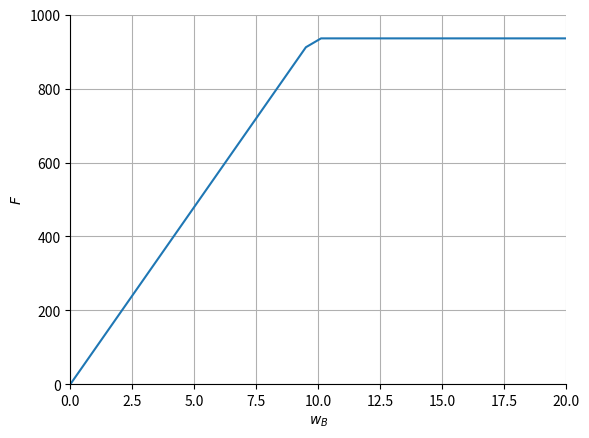

The script that saved this image:
import sympy as sym


EI = sym.symbols('EI')
Bv = sym.symbols('Bv')
F_1, F_2 = sym.symbols('F_1 F_2')
F_2 = F_1 / 24 * 5
L = sym.S(3)
M_p = sym.nsimplify(39*19)
print(M_p)

eq1 = sym.Eq(Bv * (2 * L)**3 / (3 * EI) , F_1 * L **3 / (3 * EI) + F_1 * L **2 / (2 * EI) * L + F_2 * L * (2*L) **2 / (2*EI) + F_2 * (2*L) **3 / (3*EI))
Bv = sym.solve(eq1,Bv)[0]
print(Bv)

M_C = F_2 * L
M_B = F_2 * 2 * L - Bv * L
M_A  = F_2 * 3 * L - Bv * 2*L + F_1 * L

print(M_C)
print(M_B)
print(M_A)

F_1_1 = sym.solve(sym.Eq(M_A,M_p),F_1)[0]
print(F_1_1)
print(F_2.subs(F_1,F_1_1))

w_C = F_1 * L ** 3 / (3 * EI) + F_2 * 2 * L * (L) **2 / (2*EI) + F_2 * (L) **3 / (3*EI) - Bv * (L)**3 / (3 * EI) - Bv * L * L **2 / (2 * EI)
print(w_C.subs(F_1,F_1_1))

w_C.subs(F_1,F_1_1).subs(EI, 121500)

Bv = (L * F_1 + L * 3 * F_2 - M_p) / (2 * L)
print(Bv)
M_C = F_2 * L
M_B = F_2 * 2 * L - Bv * L

print(M_C)
print(M_B)

F_1_2 = sym.solve(sym.Eq(M_C,M_p),F_1)[0]
F_1_3 = sym.solve(sym.Eq(M_B,-M_p),F_1)[0]
print(F_1_2)
print(F_1_3)

5/24*936

Bv.subs(F_1,F_1_3)

w_C = - M_p * (2 * L)**2 / EI / 16 + F_1_3 * (2*L) ** 3 / EI / 48 - F_2.subs(F_1,F_1_3) * L * (2 * L) **2 / EI / 16
print(w_C.subs(EI,121500))
print(w_C.subs(EI,121500).evalf())

M_p
w_list = [0, 9.5, 91/9, 3 * 91/9]
F_list = [0, 912, 936, 936]

import matplotlib.pyplot as plt

fig = plt.figure(facecolor='none')
plt.plot(w_list, F_list)
plt.xlabel('$w_B$')
plt.ylabel('$F$')

plt.gca().spines['left'].set_position('zero')
plt.gca().spines['bottom'].set_position('zero')
plt.gca().spines['right'].set_color('none')
plt.gca().spines['top'].set_color('none')
plt.grid()
plt.ylim(0, 1000)
plt.xlim(0, 20)
ax = plt.gca()
ax.set_facecolor('none')
ax.spines['right'].set_color('none')
ax.spines['top'].set_color('none')
ax.spines['bottom'].set_position('zero')
ax.spines['left'].set_position('zero')
plt.savefig('figure.svg', format='svg', bbox_inches='tight', facecolor='none')
